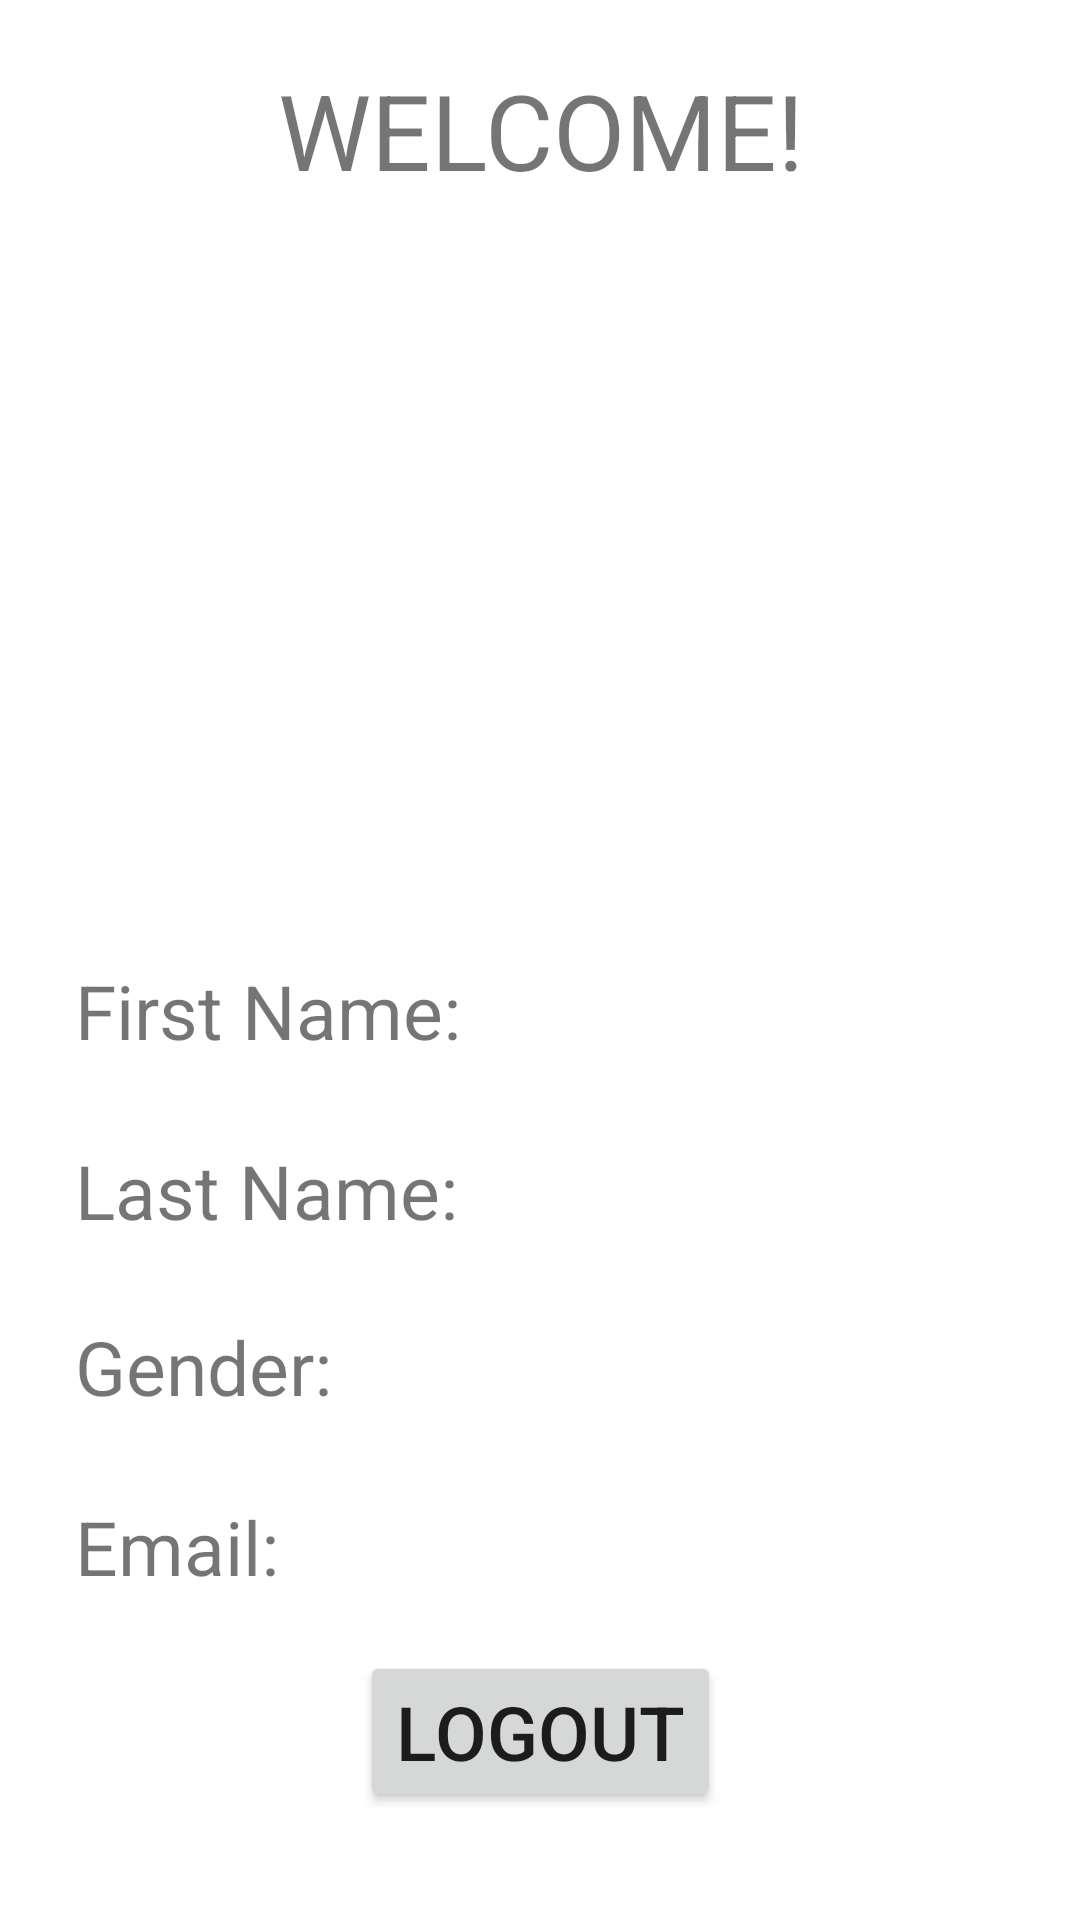

Here is an Android app screen rendered from its layout file. Give the layout XML and the strings, colors and styles it references.
<!-- AndroidManifest.xml: application theme Theme.LoginPage -->
<!-- res/layout/fragment_user_acc.xml -->
<?xml version="1.0" encoding="utf-8"?>
<ScrollView xmlns:android="http://schemas.android.com/apk/res/android"
    xmlns:tools="http://schemas.android.com/tools"
    android:layout_width="match_parent"
    android:layout_height="match_parent"
    xmlns:app="http://schemas.android.com/apk/res-auto"
    tools:context=".fragments.UserAccFragment">

    <androidx.constraintlayout.widget.ConstraintLayout
        android:layout_width="match_parent"
        android:layout_height="wrap_content">

        <TextView
            android:id="@+id/welcome"
            android:layout_width="match_parent"
            android:layout_height="wrap_content"
            android:text="@string/welcome"
            android:textSize="35sp"
            android:textAlignment="center"
            app:layout_constraintRight_toRightOf="parent"
            app:layout_constraintLeft_toLeftOf="parent"
            app:layout_constraintTop_toTopOf="parent"
            android:layout_marginTop="20dp"/>

        <TextView
            android:id="@+id/message"
            android:layout_width="wrap_content"
            android:layout_height="wrap_content"
            android:textStyle="bold"
            android:textSize="25sp"
            android:textAlignment="center"
            app:layout_constraintRight_toRightOf="parent"
            app:layout_constraintLeft_toLeftOf="parent"
            app:layout_constraintTop_toBottomOf="@id/welcome"/>

        <ImageView
            android:id="@+id/wl_image"
            android:layout_width="70dp"
            android:layout_height="70dp"
            android:src="@drawable/user"
            app:layout_constraintLeft_toLeftOf="parent"
            app:layout_constraintRight_toRightOf="parent"
            app:layout_constraintTop_toTopOf="parent"
            android:layout_marginTop="200dp"/>


        <TextView
            android:id="@+id/wl_fName"
            android:layout_width="wrap_content"
            android:layout_height="wrap_content"
            android:text="@string/wl_first_name"
            android:textSize="25sp"
            app:layout_constraintLeft_toLeftOf="parent"
            app:layout_constraintTop_toBottomOf="@+id/wl_image"
            android:layout_marginTop="50dp"
            android:layout_marginLeft="25dp"/>

        <TextView
            android:id="@+id/wl_lName"
            android:layout_width="wrap_content"
            android:layout_height="wrap_content"
            android:text="@string/wl_last_name"
            android:textSize="25sp"
            app:layout_constraintLeft_toLeftOf="parent"
            app:layout_constraintTop_toTopOf="@+id/wl_fName"
            android:layout_marginTop="60dp"
            android:layout_marginLeft="25dp"/>

        <TextView
            android:id="@+id/wl_gender"
            android:layout_width="wrap_content"
            android:layout_height="wrap_content"
            android:text="@string/wl_gender"
            android:textSize="25sp"
            app:layout_constraintLeft_toLeftOf="parent"
            app:layout_constraintTop_toBottomOf="@+id/wl_lName"
            android:layout_marginTop="25dp"
            android:layout_marginLeft="25dp"/>

        <TextView
            android:id="@+id/wl_email"
            android:layout_width="wrap_content"
            android:layout_height="wrap_content"
            android:text="@string/wl_email"
            android:textSize="25sp"
            app:layout_constraintLeft_toLeftOf="parent"
            app:layout_constraintTop_toTopOf="@+id/wl_gender"
            android:layout_marginTop="60dp"
            android:layout_marginLeft="25dp"/>

        <TextView
            android:id="@+id/wl_et_fName"
            android:layout_width="wrap_content"
            android:layout_height="wrap_content"
            android:textSize="25sp"
            android:textStyle="bold"
            app:layout_constraintLeft_toRightOf="@+id/wl_fName"
            app:layout_constraintTop_toBottomOf="@+id/wl_image"
            android:layout_marginTop="50dp"
            android:layout_marginLeft="10dp"/>

        <TextView
            android:id="@+id/wl_et_lName"
            android:layout_width="wrap_content"
            android:layout_height="wrap_content"
            android:textSize="25sp"
            android:textStyle="bold"
            app:layout_constraintLeft_toRightOf="@+id/wl_lName"
            app:layout_constraintTop_toBottomOf="@+id/wl_et_fName"
            android:layout_marginTop="27dp"
            android:layout_marginLeft="10dp"/>

        <TextView
            android:id="@+id/wl_et_gender"
            android:layout_width="wrap_content"
            android:layout_height="wrap_content"
            android:textSize="25sp"
            android:textStyle="bold"
            app:layout_constraintLeft_toRightOf="@+id/wl_gender"
            app:layout_constraintTop_toBottomOf="@+id/wl_lName"
            android:layout_marginTop="26dp"
            android:layout_marginLeft="10dp"/>

        <TextView
            android:id="@+id/wl_et_email"
            android:layout_width="wrap_content"
            android:layout_height="wrap_content"
            android:textSize="25sp"
            android:textStyle="bold"
            app:layout_constraintLeft_toRightOf="@+id/wl_email"
            app:layout_constraintTop_toBottomOf="@+id/wl_et_gender"
            android:layout_marginTop="27dp"
            android:layout_marginLeft="10dp"/>

        <Button
            android:id="@+id/wl_btn_logout"
            android:layout_width="wrap_content"
            android:layout_height="wrap_content"
            android:text="@string/logout"
            android:textSize="25sp"
            app:layout_constraintLeft_toLeftOf="parent"
            app:layout_constraintRight_toRightOf="parent"
            app:layout_constraintTop_toBottomOf="@+id/wl_email"
            android:layout_marginTop="18dp"/>

    </androidx.constraintlayout.widget.ConstraintLayout>

</ScrollView>
<!-- resources referenced by this layout -->
<resources>
  <string name="logout">Logout</string>
  <string name="welcome">WELCOME!</string>
  <string name="wl_email">Email:</string>
  <string name="wl_first_name">First Name:</string>
  <string name="wl_gender">Gender:</string>
  <string name="wl_last_name">Last Name:</string>
  <style name="Theme.LoginPage" parent="Theme.MaterialComponents.DayNight.NoActionBar">
          
          <item name="colorPrimary">@color/purple_500</item>
          <item name="colorPrimaryVariant">@color/purple_700</item>
          <item name="colorOnPrimary">@color/white</item>
          
          <item name="colorSecondary">@color/teal_200</item>
          <item name="colorSecondaryVariant">@color/teal_700</item>
          <item name="colorOnSecondary">@color/black</item>
          
          <item name="android:statusBarColor" tools:targetApi="l">?attr/colorPrimaryVariant</item>
          
      </style>
  <!-- not gathered from this repository: default colours our renderer supplied (Android Studio template values) -->
  <color name="purple_500">#FF6200EE</color>
  <color name="purple_700">#FF3700B3</color>
  <color name="teal_200">#FF03DAC5</color>
  <color name="teal_700">#FF018786</color>
  <color name="black">#FF000000</color>
  <color name="white">#FFFFFFFF</color>
</resources>
